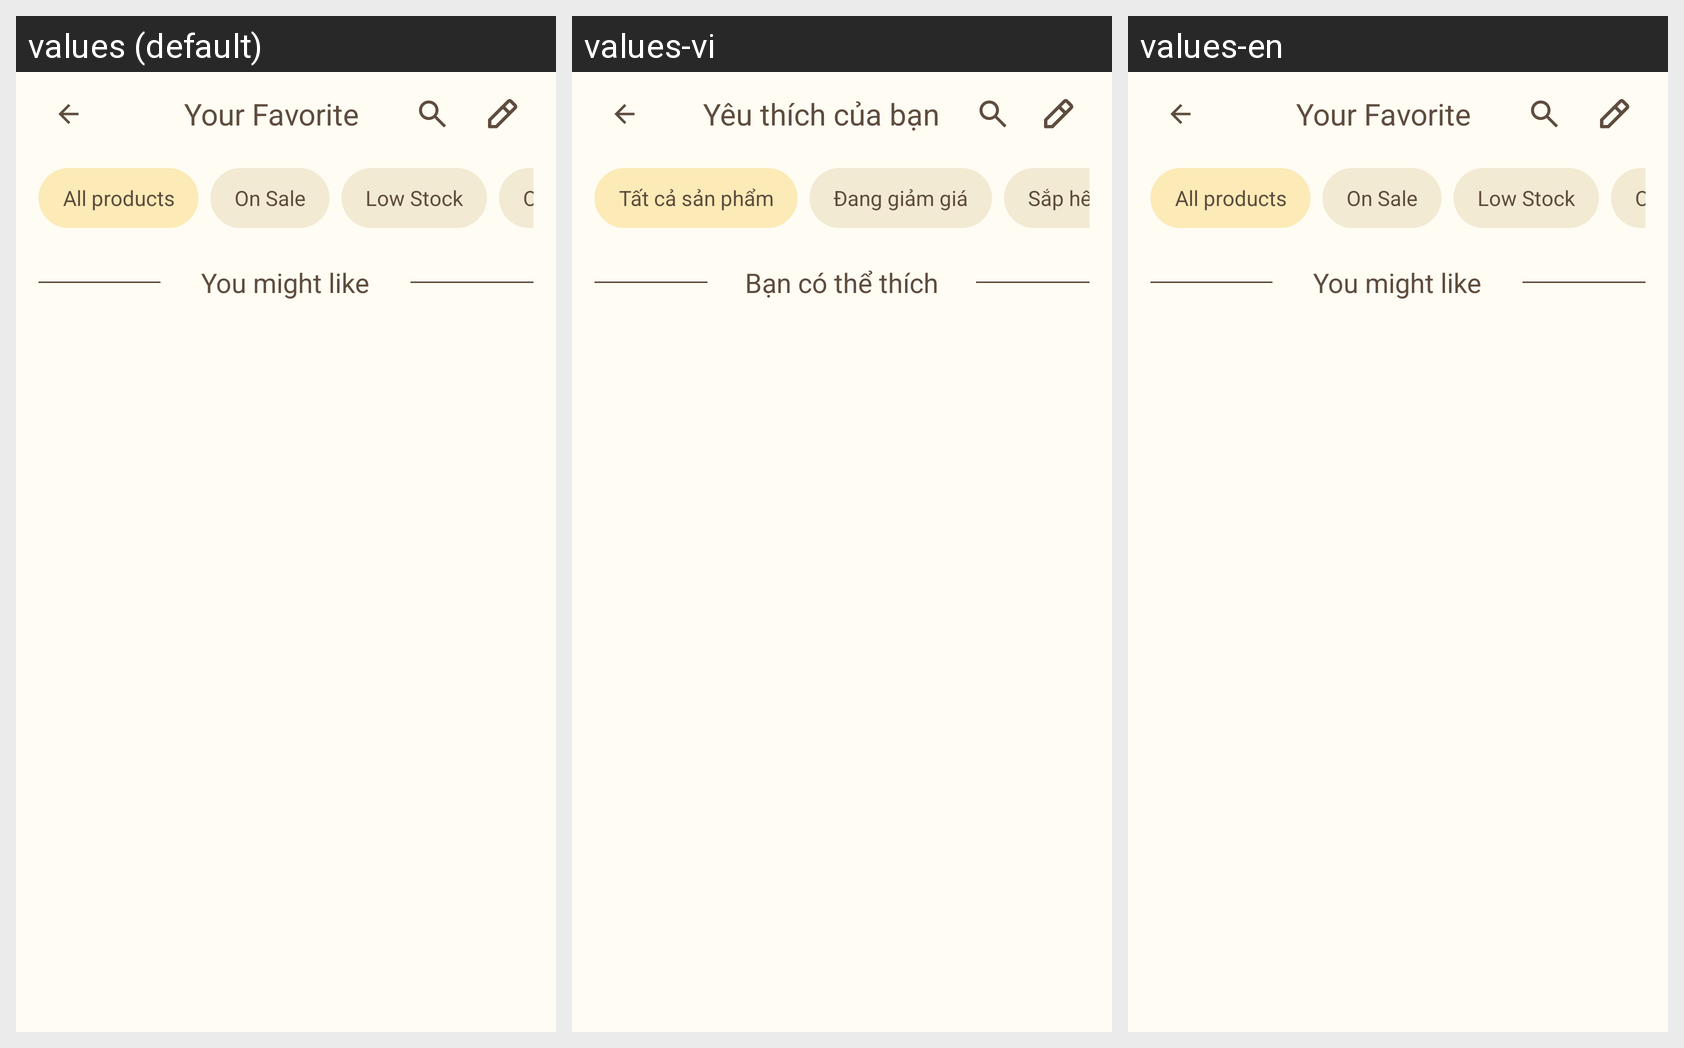

Translations of the strings shown on this Android screen, per locale in the grid:
Android screen res/layout/fragment_wishlist.xml rendered under 3 locales, left to right: values (default), values-vi, values-en. Device: Nexus 5 (rendered at 1080×1920; each locale shown at half size, 540×960, under a caption strip naming it); theme Theme.EvoCasa.
Strings drawn on this screen, with the default value and each locale's value (text and hints the layout hard-codes, and strings that could not be matched under every locale, appear in the picture but are not listed):

title_wishlist_title
  values: Your Favorite
  values-vi: Yêu thích của bạn
  values-en: Your Favorite

title_wishlist_all_products
  values: All products
  values-vi: Tất cả sản phẩm
  values-en: All products

title_wishlist_on_sale
  values: On Sale
  values-vi: Đang giảm giá
  values-en: On Sale

title_wishlist_low_stock
  values: Low Stock
  values-vi: Sắp hết hàng
  values-en: Low Stock

title_wishlist_recommend
  values: You might like
  values-vi: Bạn có thể thích
  values-en: You might like
